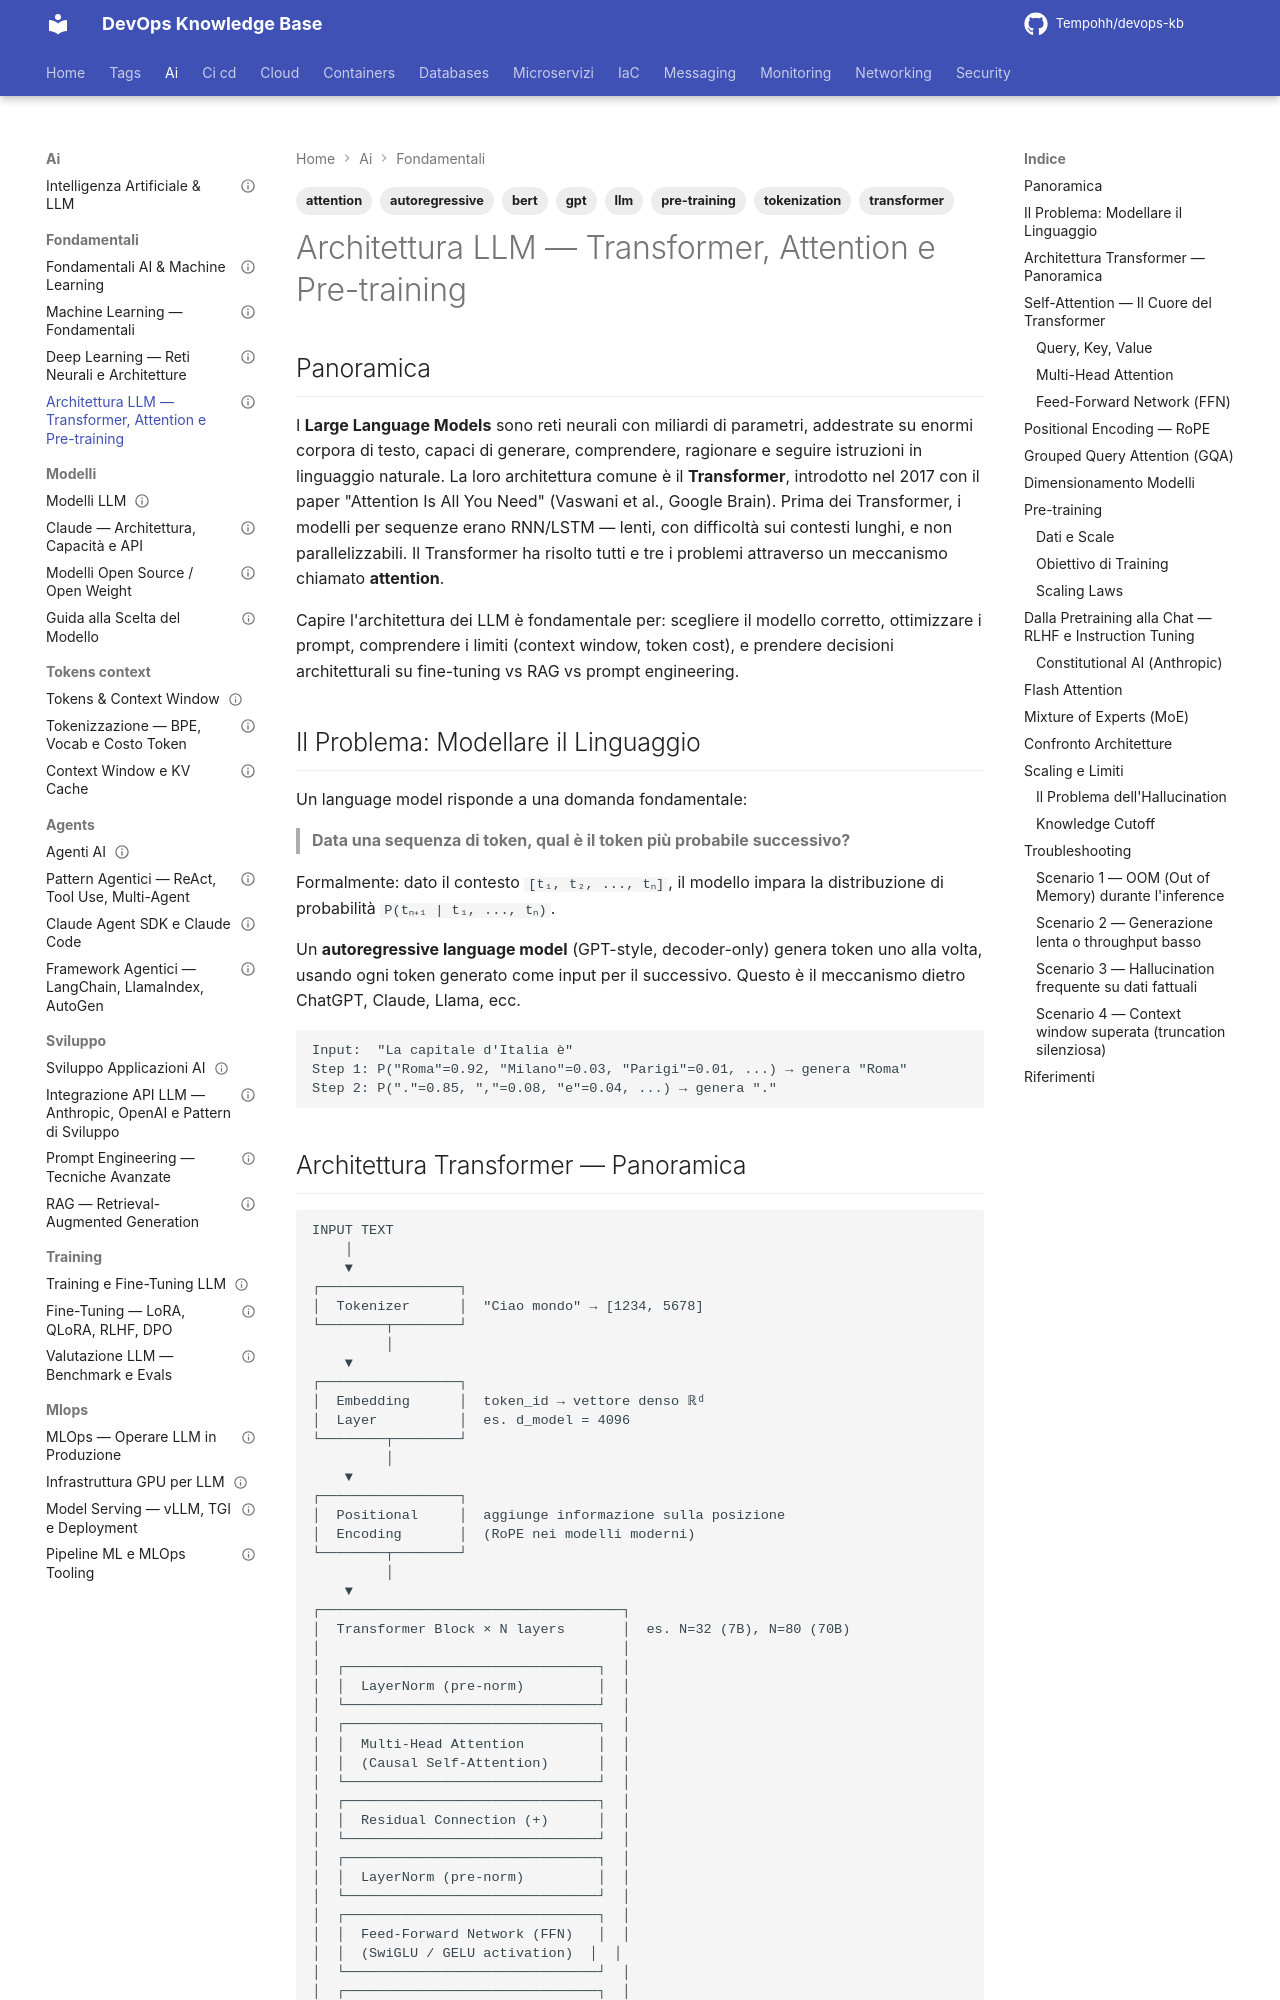

repository: Tempohh/devops-kb · page: ai/fondamentali/llm-architettura/index.html · generator: mkdocs

---
title: "Architettura LLM — Transformer, Attention e Pre-training"
slug: llm-architettura
category: ai
tags: [llm, transformer, attention, tokenization, pre-training, gpt, bert, autoregressive]
search_keywords: [transformer architecture, attention mechanism, self-attention, multi-head attention, positional encoding, llm architecture, autoregressive model, causal language model, pre-training, next token prediction, BERT, GPT, decoder-only, encoder-decoder, feed forward network, layer normalization, residual connection, KV cache, flash attention, rotary positional embedding, RoPE, grouped query attention, GQA, mixture of experts, MoE]
parent: ai/fondamentali/_index
related: [ai/tokens-context/tokenizzazione, ai/tokens-context/context-window, ai/modelli/claude, ai/training/fine-tuning]
official_docs: https://arxiv.org/abs/1706.03762
status: reviewed
difficulty: advanced
last_updated: 2026-03-27
last_verified: 2026-09-11
---

# Architettura LLM — Transformer, Attention e Pre-training

## Panoramica

I **Large Language Models** sono reti neurali con miliardi di parametri, addestrate su enormi corpora di testo, capaci di generare, comprendere, ragionare e seguire istruzioni in linguaggio naturale. La loro architettura comune è il **Transformer**, introdotto nel 2017 con il paper "Attention Is All You Need" (Vaswani et al., Google Brain). Prima dei Transformer, i modelli per sequenze erano RNN/LSTM — lenti, con difficoltà sui contesti lunghi, e non parallelizzabili. Il Transformer ha risolto tutti e tre i problemi attraverso un meccanismo chiamato **attention**.

Capire l'architettura dei LLM è fondamentale per: scegliere il modello corretto, ottimizzare i prompt, comprendere i limiti (context window, token cost), e prendere decisioni architetturali su fine-tuning vs RAG vs prompt engineering.

## Il Problema: Modellare il Linguaggio

Un language model risponde a una domanda fondamentale:

> **Data una sequenza di token, qual è il token più probabile successivo?**

Formalmente: dato il contesto `[t₁, t₂, ..., tₙ]`, il modello impara la distribuzione di probabilità `P(tₙ₊₁ | t₁, ..., tₙ)`.

Un **autoregressive language model** (GPT-style, decoder-only) genera token uno alla volta, usando ogni token generato come input per il successivo. Questo è il meccanismo dietro ChatGPT, Claude, Llama, ecc.

```
Input:  "La capitale d'Italia è"
Step 1: P("Roma"=0.92, "Milano"=0.03, "Parigi"=0.01, ...) → genera "Roma"
Step 2: P("."=0.85, ","=0.08, "e"=0.04, ...) → genera "."
```
